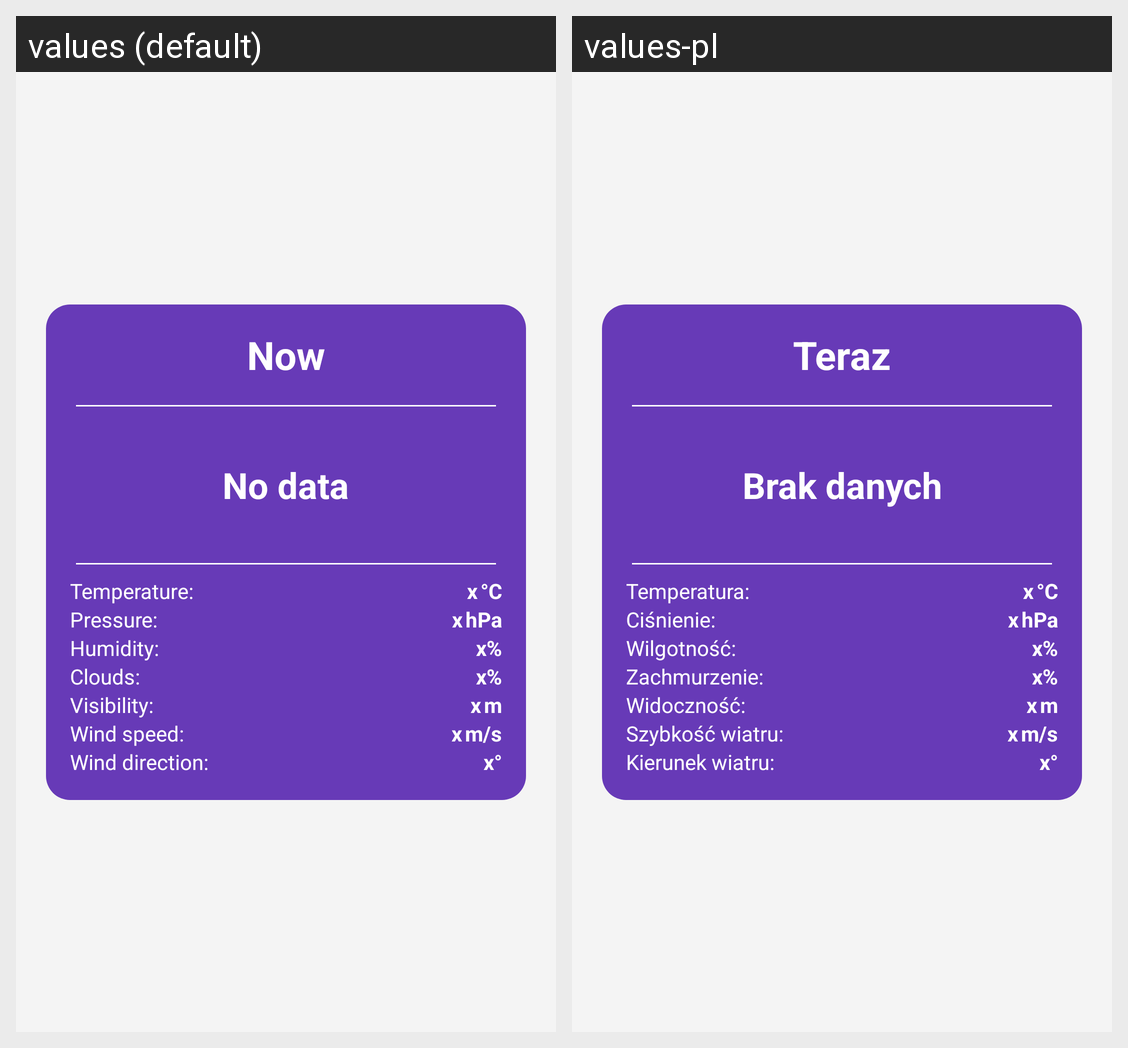

Translations of the strings shown on this Android screen, per locale in the grid:
Android screen res/layout/fragment_weather.xml rendered under 2 locales, left to right: values (default), values-pl. Device: Nexus 5 (rendered at 1080×1920; each locale shown at half size, 540×960, under a caption strip naming it); theme Theme.LostFinder.
Strings drawn on this screen, with the default value and each locale's value (text and hints the layout hard-codes, and strings that could not be matched under every locale, appear in the picture but are not listed):

fragment_weather_now
  values: Now
  values-pl: Teraz

fragment_weather_no_data
  values: No data
  values-pl: Brak danych

fragment_weather_temperature
  values: Temperature:
  values-pl: Temperatura:

fragment_weather_blank
  values: x
  values-pl: x

fragment_weather_temperature_postfix
  values: °C
  values-pl: °C

fragment_weather_pressure
  values: Pressure:
  values-pl: Ciśnienie:

fragment_weather_pressure_postfix
  values: hPa
  values-pl: hPa

fragment_weather_humidity
  values: Humidity:
  values-pl: Wilgotność:

fragment_weather_humidity_postfix
  values: %
  values-pl: %

fragment_weather_clouds
  values: Clouds:
  values-pl: Zachmurzenie:

fragment_weather_clouds_postfix
  values: %
  values-pl: %

fragment_weather_visibility
  values: Visibility:
  values-pl: Widoczność:

fragment_weather_visibility_postfix
  values: m
  values-pl: m

fragment_weather_wind_speed
  values: Wind speed:
  values-pl: Szybkość wiatru:

fragment_weather_wind_speed_postfix
  values: m/s
  values-pl: m/s

fragment_weather_wind_direction
  values: Wind direction:
  values-pl: Kierunek wiatru:

fragment_weather_wind_direction_postfix
  values: °
  values-pl: °
